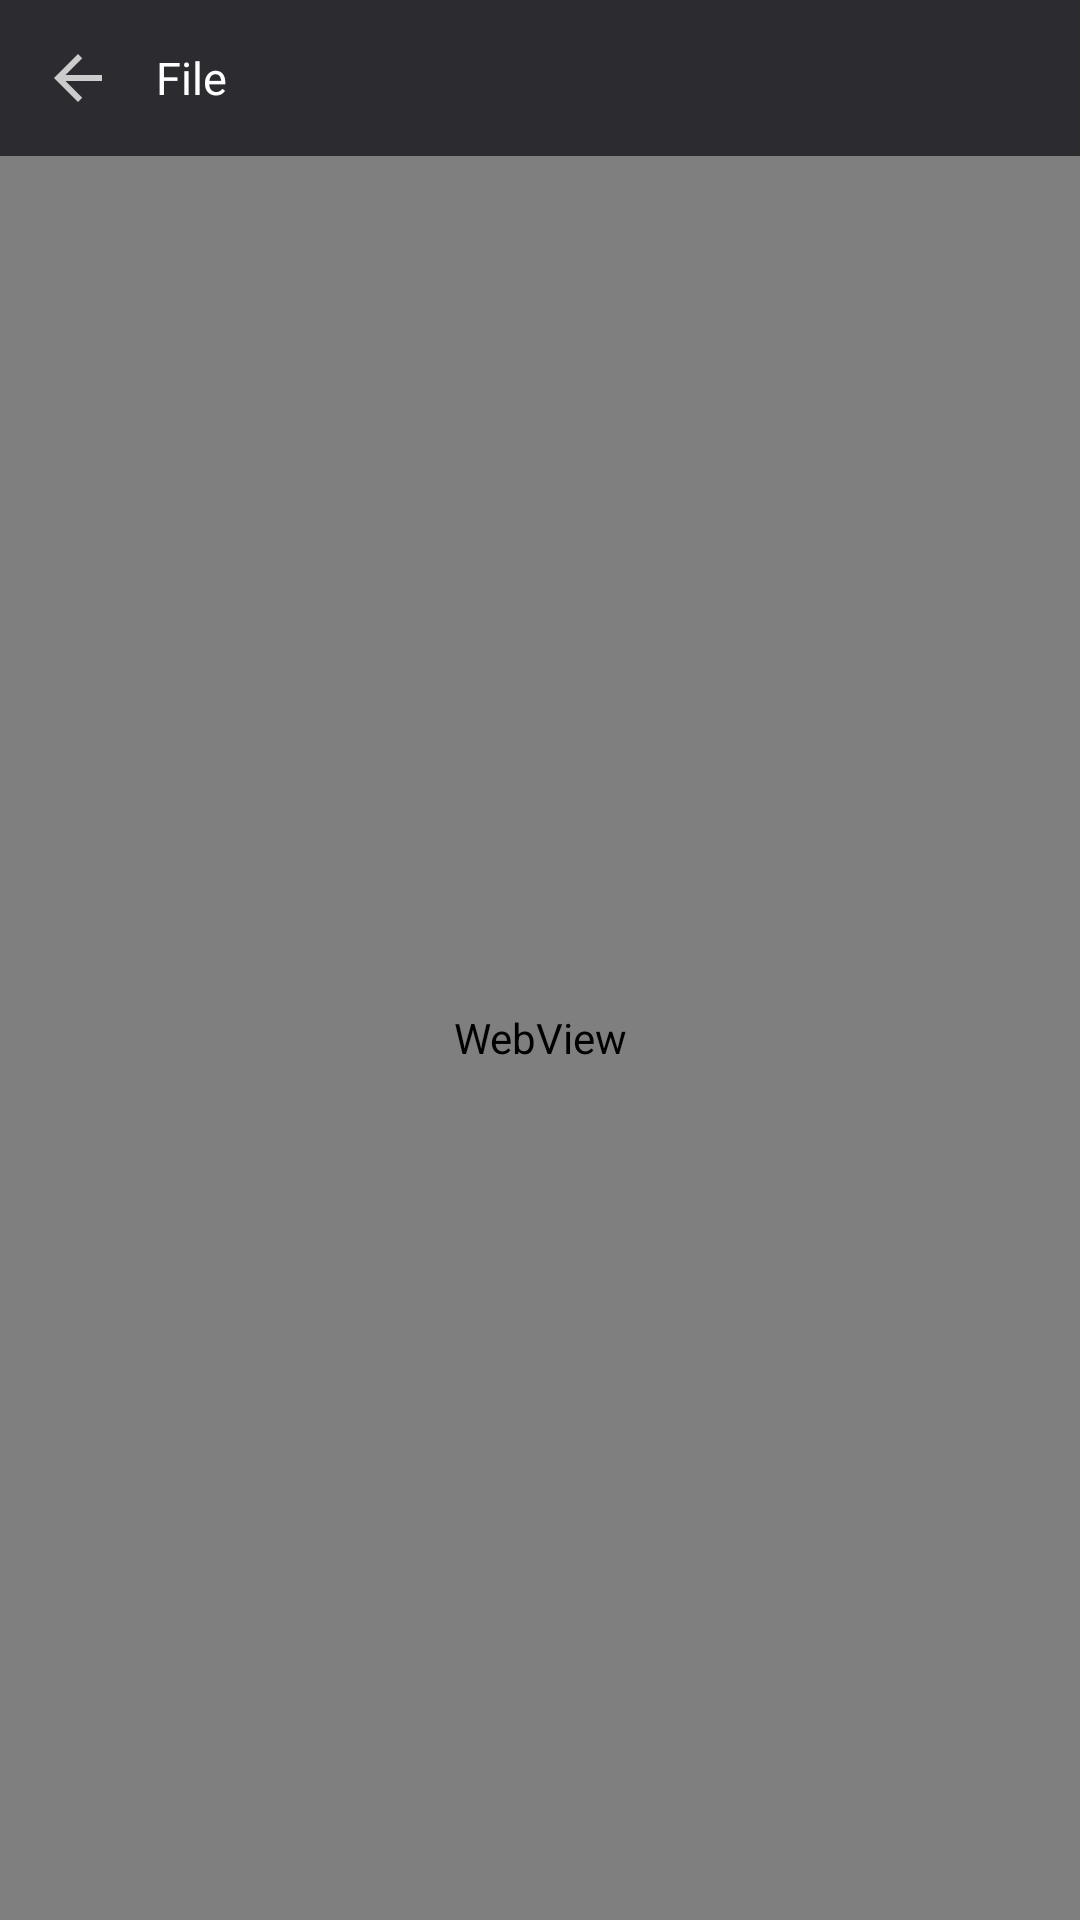

Write the Android layout XML for this screen, with the resource values it uses.
<!-- AndroidManifest.xml: application theme AppTheme -->
<!-- res/layout/activity_text_viewer.xml -->
<?xml version="1.0" encoding="utf-8"?>
<LinearLayout xmlns:android="http://schemas.android.com/apk/res/android"
    android:layout_width="match_parent"
    android:layout_height="match_parent"
    android:orientation="vertical"
    android:background="#1a1a1e">

    
    <LinearLayout
        android:layout_width="match_parent"
        android:layout_height="52dp"
        android:orientation="horizontal"
        android:background="#2c2c30"
        android:gravity="center_vertical"
        android:paddingStart="4dp"
        android:paddingEnd="12dp">

        <ImageButton
            android:id="@+id/btnTextBack"
            android:layout_width="44dp"
            android:layout_height="44dp"
            android:src="@drawable/ic_arrow_back"
            android:background="?attr/selectableItemBackgroundBorderless"
            android:tint="#cccccc"
            android:contentDescription="Back" />

        <TextView
            android:id="@+id/tvTextTitle"
            android:layout_width="0dp"
            android:layout_height="wrap_content"
            android:layout_weight="1"
            android:textColor="#ffffff"
            android:textSize="15sp"
            android:ellipsize="end"
            android:singleLine="true"
            android:layout_marginStart="4dp"
            android:text="File" />

    </LinearLayout>

    <WebView
        android:id="@+id/textWebView"
        android:layout_width="match_parent"
        android:layout_height="0dp"
        android:layout_weight="1"
        android:background="#1a1a1e" />

</LinearLayout>
<!-- resources referenced by this layout -->
<resources>
  <!-- drawable ic_arrow_back (drawable) -->
  <vector xmlns:android="http://schemas.android.com/apk/res/android" android:width="24dp" android:height="24dp" android:viewportWidth="24" android:viewportHeight="24">
      <path android:fillColor="#cccccc" android:pathData="M20,11H7.83l5.59,-5.59L12,4l-8,8 8,8 1.41,-1.41L7.83,13H20v-2z"/>
  </vector>
  <style name="AppTheme" parent="Theme.MaterialComponents.DayNight.NoActionBar">
          <item name="colorPrimary">#4A90E2</item>
          <item name="colorPrimaryDark">#1a1a1e</item>
          <item name="colorAccent">#4A90E2</item>
          <item name="android:windowBackground">#1a1a1e</item>
          <item name="bottomSheetDialogTheme">@style/BottomSheetTheme</item>
      </style>
  <style name="BottomSheetTheme" parent="Theme.Design.Light.BottomSheetDialog">
          <item name="bottomSheetStyle">@style/BottomSheet</item>
          <item name="android:windowIsFloating">false</item>
      </style>
  <style name="BottomSheet" parent="Widget.Design.BottomSheet.Modal">
          <item name="android:background">@android:color/transparent</item>
      </style>
</resources>
